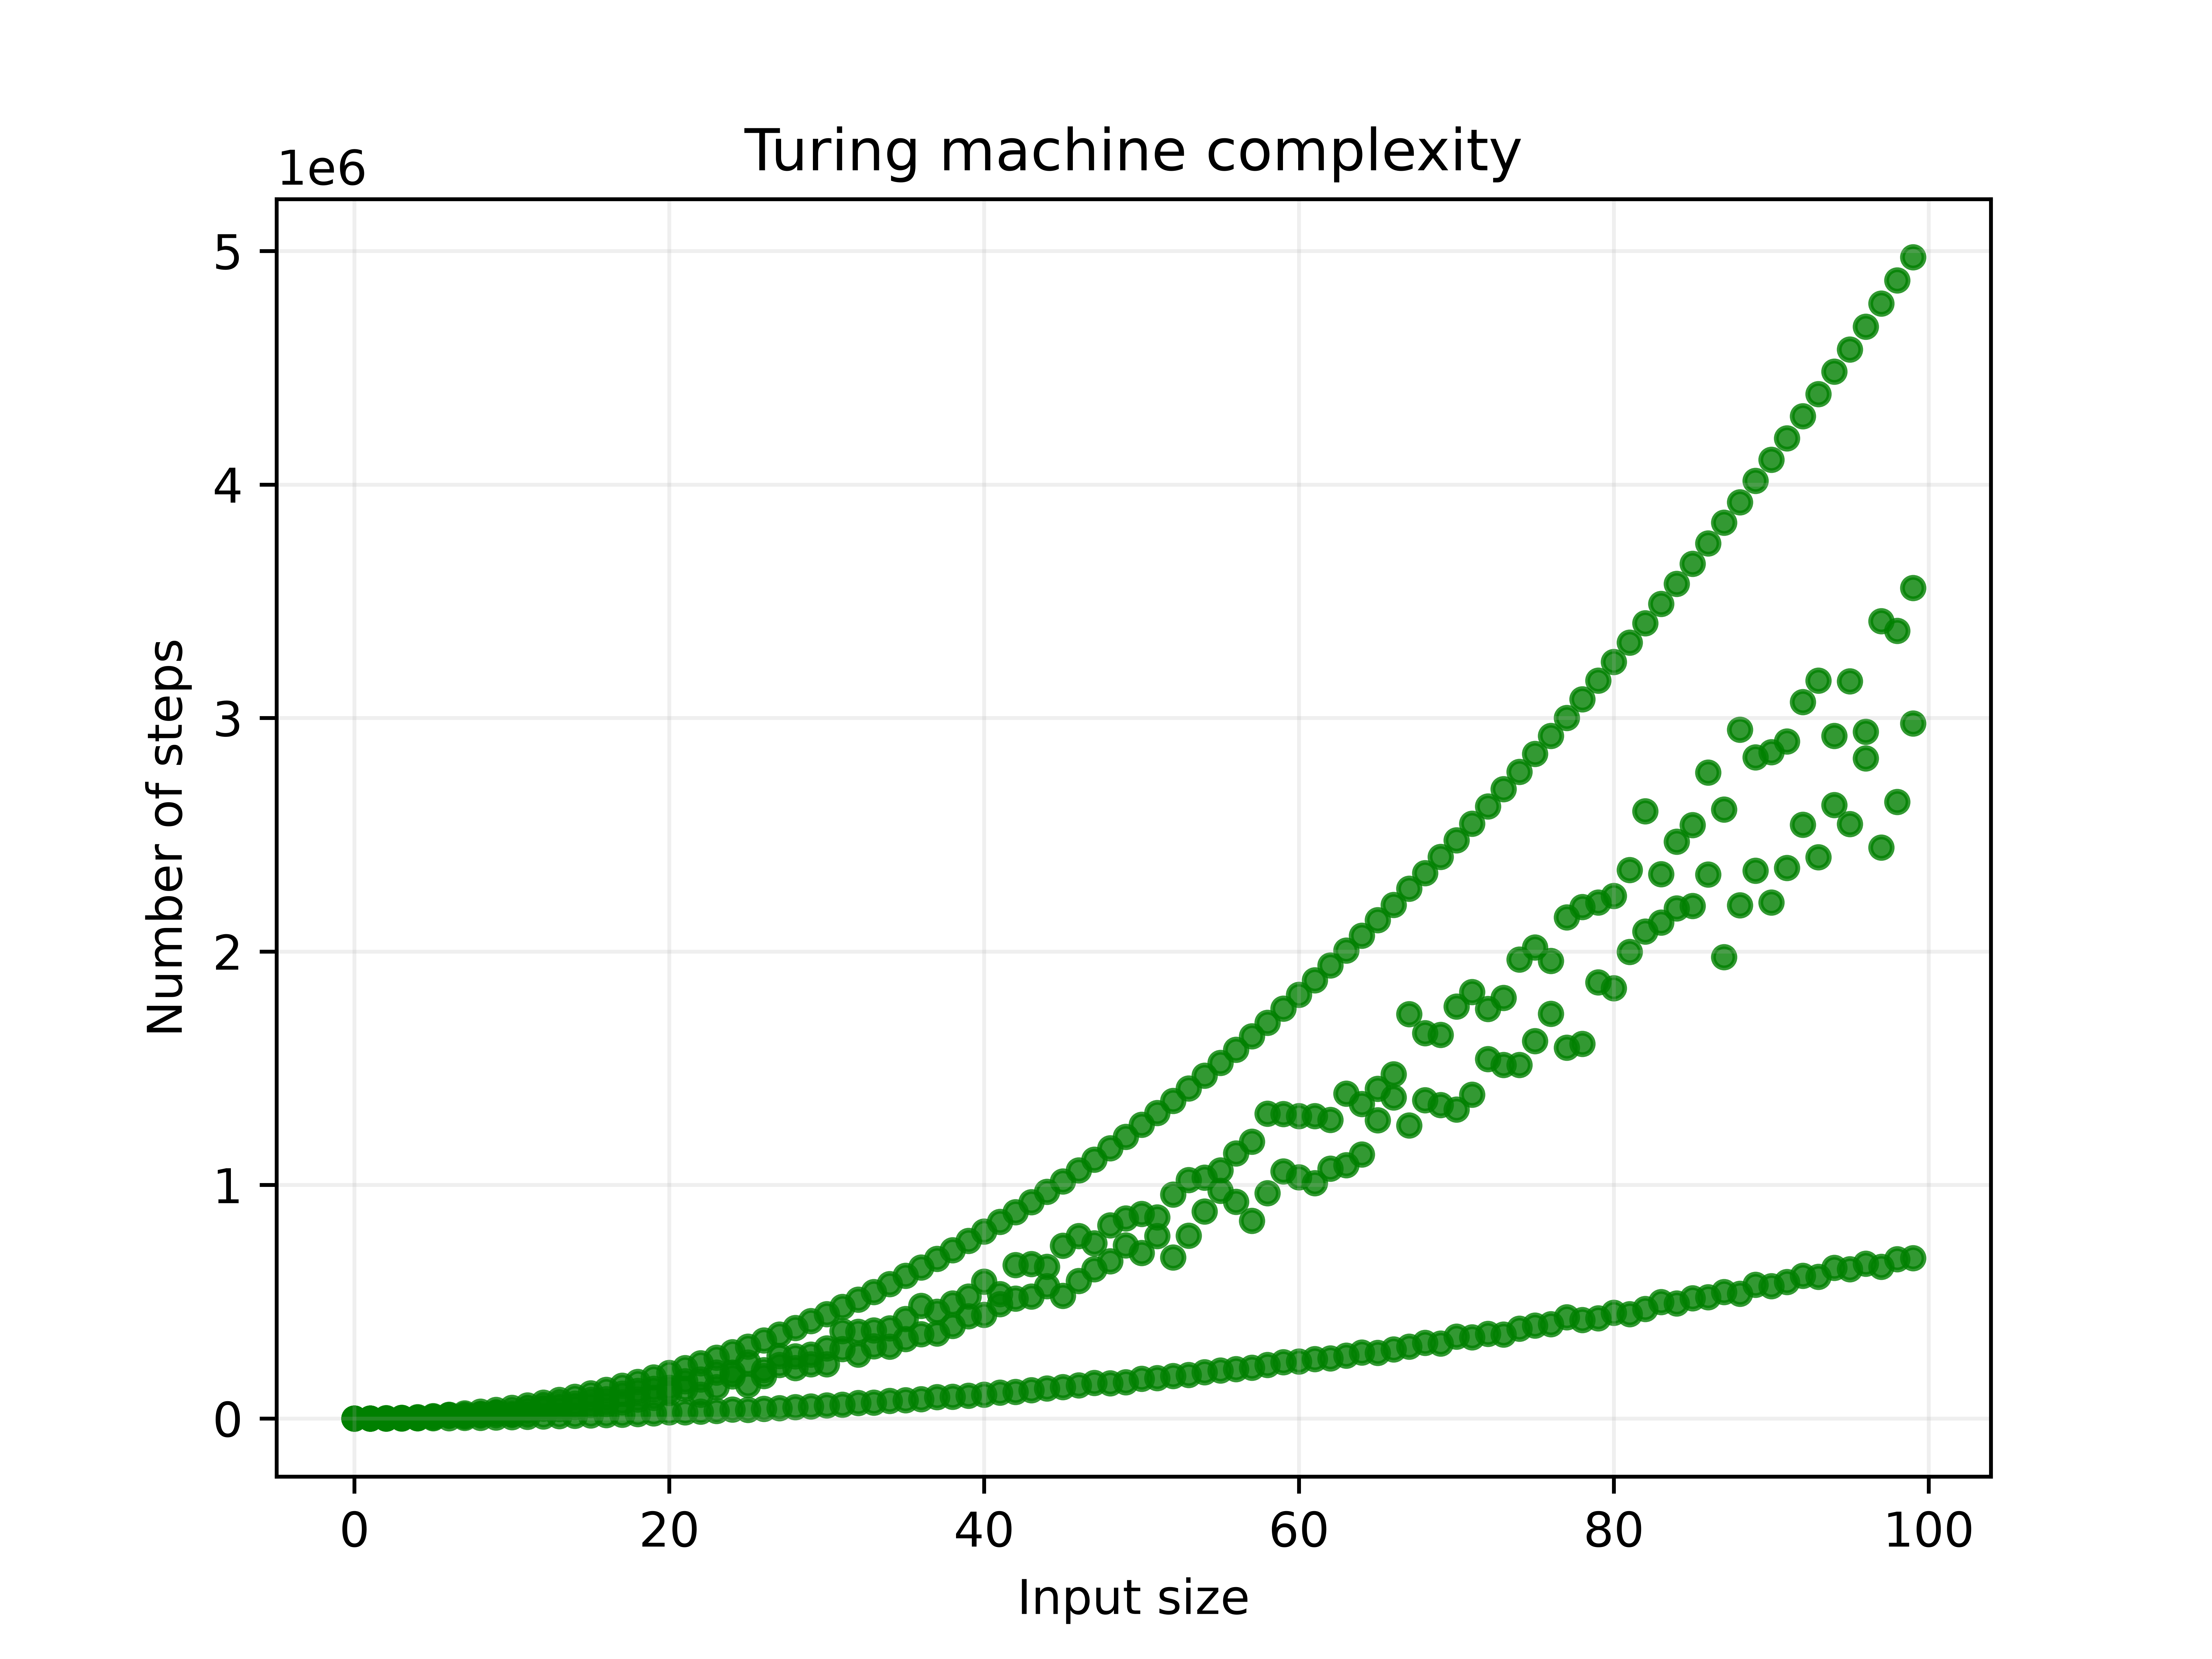

The file beside this chart, header and first rows:
Size, Time
0, 3
1, 69
2, 207
3, 1367
4, 1713
5, 4917
6, 13771
7, 8959
8, 18863
9, 21565
10, 18329
11, 24831
12, 49801
13, 42131
14, 48727
15, 57283
16, 62663
17, 69103
18, 81573
19, 88107
20, 110047
21, 127849
22, 101639
23, 133969
24, 180561
25, 143755
26, 181703
27, 229229
28, 216081
29, 232249
30, 231859
31, 298179
32, 274033
33, 309237
34, 308421
35, 340091
36, 360729
37, 363649
38, 397405
39, 437437
40, 444431
41, 490137
42, 512939
43, 522109
44, 567223
45, 525555
46, 589255
47, 639709
48, 673697
49, 741075
50, 708535
51, 782229
52, 689381
53, 782479
54, 886921
55, 975981
56, 928435
57, 846695
58, 964609
59, 1057755
... 340 more rows
